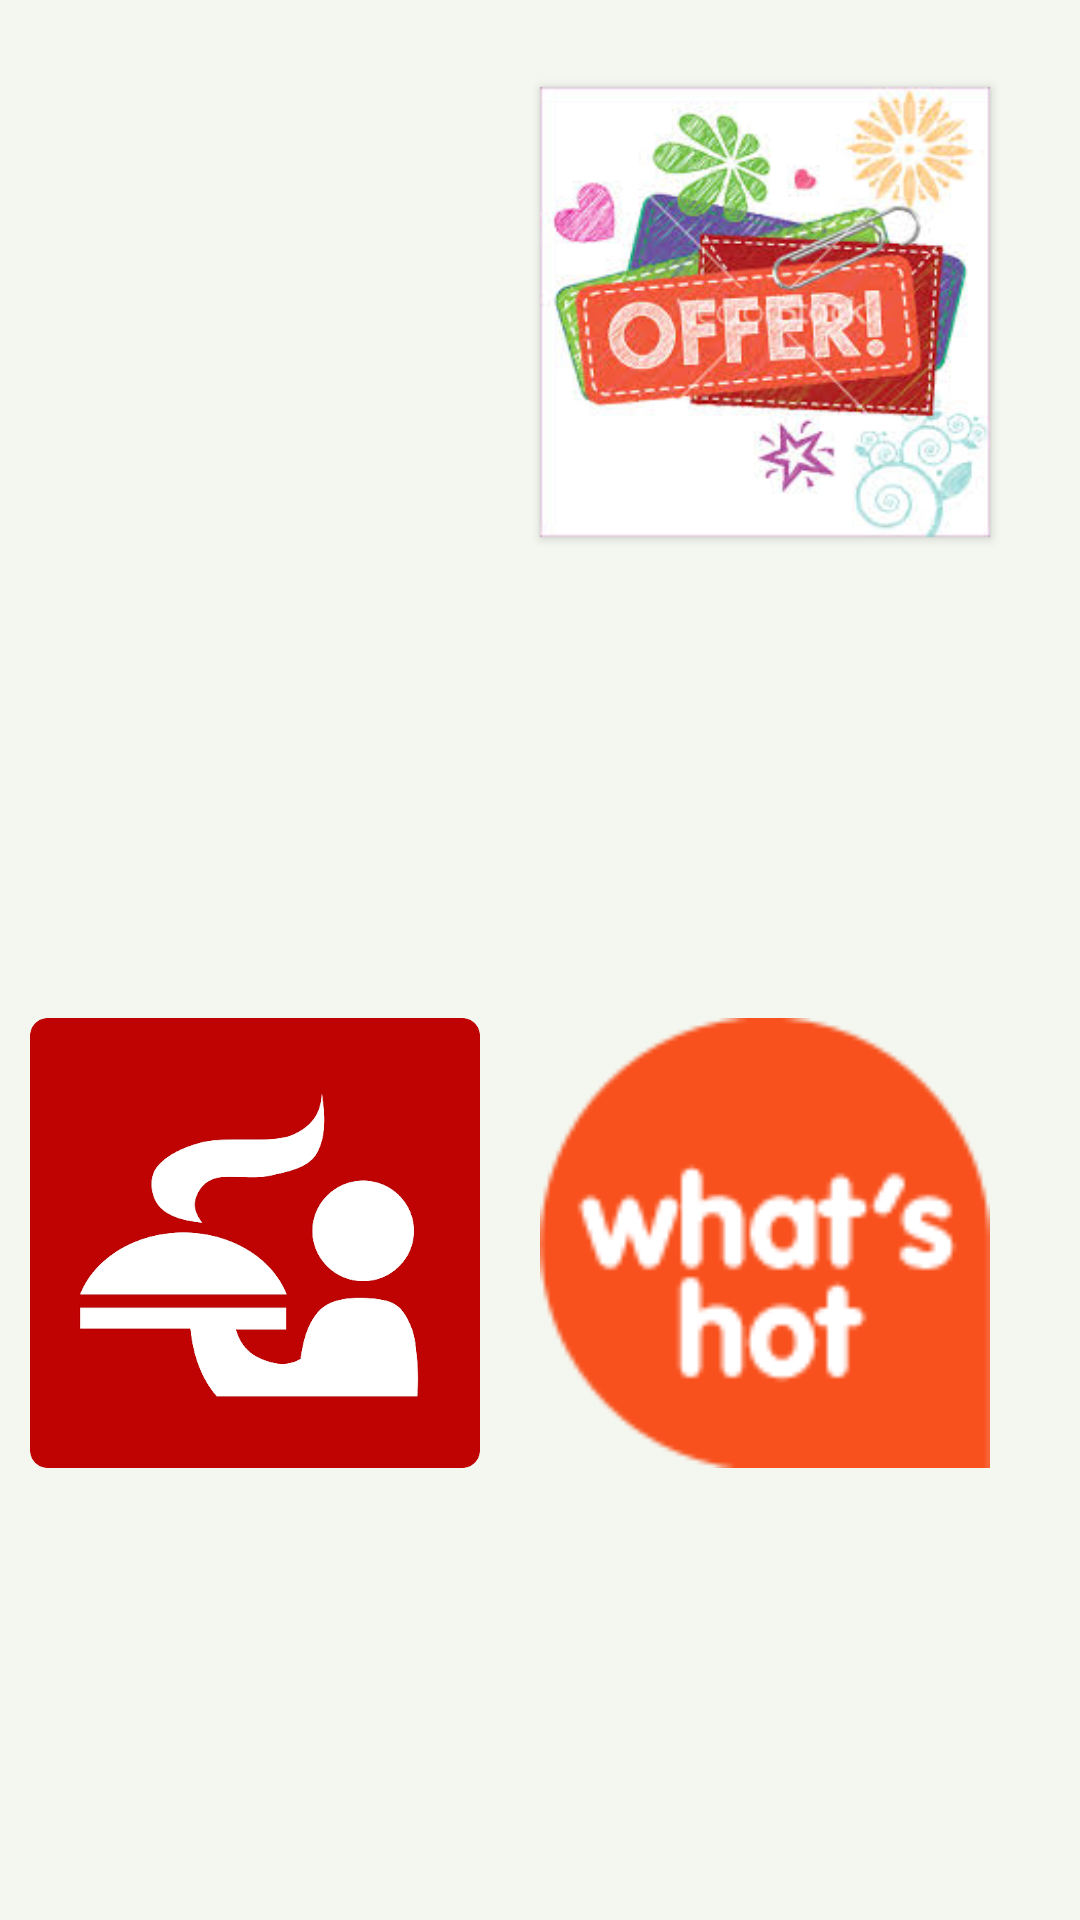

Layout XML and referenced resources for this Android screen:
<!-- AndroidManifest.xml: application theme AppTheme -->
<!-- res/layout/activity_main.xml -->
<TableLayout xmlns:android="http://schemas.android.com/apk/res/android"
    xmlns:tools="http://schemas.android.com/tools"
    android:layout_width="match_parent"
    android:layout_height="match_parent"
    android:background="#f4f7f0"
    tools:context="com.example.papad.MainActivity$PlaceholderFragment" >

    <TextView
        android:id="@+id/section_label"
        android:layout_width="wrap_content"
        android:layout_height="wrap_content"
         />
    
    <TableRow
        android:id="@+id/TableRow01"
        android:layout_width="wrap_content"
        android:layout_height="0dp"
        android:layout_weight="1" >

        <ImageButton
            android:id="@+id/Button02"
            style="?android:attr/buttonStyleSmall"
            android:layout_width="150dp"
            android:layout_height="150dp"
            android:layout_margin="10dp"
            android:background="@drawable/food"
            android:clickable="true"
            android:text="Button" />

        <ImageButton
            android:id="@+id/Button01"
            style="?android:attr/buttonStyleSmall"
            android:layout_width="150dp"
            android:layout_height="150dp"
            android:layout_margin="10dp"
            android:background="@drawable/offer"
            android:text="Button" />
    </TableRow>

    <TableRow
        android:id="@+id/tableRow1"
        android:layout_width="wrap_content"
        android:layout_height="0dp"
        android:layout_weight="1" >

        <ImageButton
            android:id="@+id/button2"
            style="?android:attr/buttonStyleSmall"
            android:layout_width="150dp"
            android:layout_height="150dp"
            android:layout_margin="10dp"
            android:background="@drawable/food_deliver"
            android:text="Button" />

        <ImageButton
            android:id="@+id/button1"
            style="?android:attr/buttonStyleSmall"
            android:layout_width="150dp"
            android:layout_height="150dp"
           android:layout_margin="10dp"
            android:background="@drawable/whats_hot"
            android:text="Button" />
    </TableRow>

</TableLayout>
<!-- resources referenced by this layout -->
<resources>
  <!-- drawable food_deliver: png bitmap (drawable-xhdpi, 454744 bytes) -->
  <!-- drawable offer: jpeg bitmap (drawable-xhdpi, 15720 bytes) -->
  <!-- drawable whats_hot: png bitmap (drawable-xhdpi, 9226 bytes) -->
  <style name="AppTheme" parent="Theme.AppCompat.Light.NoActionBar">
   
          <item name="colorPrimary">@color/ColorPrimary</item>
          <item name="colorPrimaryDark">@color/ColorPrimaryDark</item>
          
      </style>
  <color name="ColorPrimary">#ff9494</color>
  <color name="ColorPrimaryDark">#785c8c</color>
</resources>
